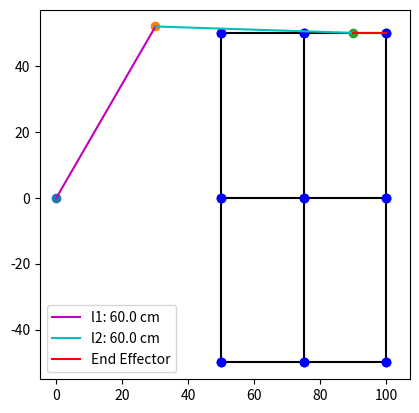

The matplotlib source for this figure: (Note: this script raises an exception after producing the figure.)
import numpy as np
import matplotlib.pyplot as plt
import scipy

class arm:
    def __init__(self, lList, delta, p0=np.array([0,0], dtype=float)):
        """
        Input Variables
        lList = [l1, l2]
        """
        # Defining robot properties
        self.l1 = lList[0]
        self.l2 = lList[1]

        # Defining Delta, the offset from the EE pos
        self.delta = np.array([delta, 0])

        # Defining Joint Vectors
        self.p0 = p0
        self.p1 = np.array([None, None], dtype=float)
        self.p2 = np.array([None, None], dtype=float)

        # Defining Required Joint Angles
        self.gamma0 = None
        self.gamma1 = None
        self.gamma2 = None

        # Defining L and Theta
        self.L     = None
        self.theta = None
        self.alpha = None

        # Defining Configuration Space Variables
        self.p0Angle = None
        self.p1Angle = None
        self.p2Angle = None

    def invKin(self, coord):
        """
        Input Variables
        coord = np.array([delta, 0])
        """
        self.p2 = coord-self.delta

        self.theta = np.arctan2(self.p2[1], self.p2[0])    # angle to desired end effector 
        self.L     = np.sqrt(self.p2[0]**2+self.p2[1]**2)  # Dist to desired end effector

        self.gamma1 = np.arccos((self.l1**2+self.l2**2-self.L**2)/(2*self.l1*self.l2))
        self.gamma0 = np.arcsin((self.l2/self.L)*np.sin(self.gamma1))
        self.gamma2 = np.arcsin((self.l1/self.L)*np.sin(self.gamma1))

        self.alpha = np.pi-self.theta

        self.p2Angle = 2*np.pi-(self.alpha + self.gamma2)

        if abs(self.p2Angle) > np.pi/2: sign = 1
        else: sign = -1

        self.p0Angle = self.theta+sign*self.gamma0

        self.p1 = self.p0 + np.array([self.l1*np.cos(self.p0Angle), self.l1*np.sin(self.p0Angle)])


    def plt(self):
        fig, ax = plt.subplots()

        # Plot grid
        ax.plot([ 50,  75, 100], [-50, -50, -50], 'k')
        ax.plot([ 50,  75, 100], [  0,   0,   0], 'k')
        ax.plot([ 50,  75, 100], [ 50,  50,  50], 'k')
        ax.plot([ 50,  50,  50], [ 50,   0, -50], 'k')
        ax.plot([ 75,  75,  75], [ 50,   0, -50], 'k')
        ax.plot([100, 100, 100], [ 50,   0, -50], 'k')

        ax.plot([ 50,  75, 100], [-50, -50, -50], 'bo', linestyle='none')
        ax.plot([ 50,  75, 100], [  0,   0,   0], 'bo', linestyle='none')
        ax.plot([ 50,  75, 100], [ 50,  50,  50], 'bo', linestyle='none')
        ax.plot([ 50,  50,  50], [ 50,   0, -50], 'bo', linestyle='none')
        ax.plot([ 75,  75,  75], [ 50,   0, -50], 'bo', linestyle='none')
        ax.plot([100, 100, 100], [ 50,   0, -50], 'bo', linestyle='none')

        # Plot Joints
        ax.plot(self.p0[0], self.p0[1], 'o')
        ax.plot(self.p1[0], self.p1[1], 'o')
        ax.plot(self.p2[0], self.p2[1], 'o')

        # Connect Joints
        leng = np.sqrt((self.p0[0]-self.p1[0])**2+(self.p0[1]-self.p1[1])**2)
        ax.plot([self.p0[0], self.p1[0]], [self.p0[1], self.p1[1]], 'm', label="l1: {:.3} cm".format(leng))
        #ax.text(abs(self.p0[0]-self.p1[0])/2-10, abs(self.p0[1]-self.p1[1])/2, "l1: {:.3} cm".format(leng), bbox=bbox)

        # Connect Joints
        leng = np.sqrt((self.p1[0]-self.p2[0])**2+(self.p1[1]-self.p2[1])**2)
        #bbox=dict(boxstyle="square", ec='cyan', fc='cyan')
        ax.plot([self.p1[0], self.p2[0]], [self.p1[1], self.p2[1]], 'c', label="l2: {:.3} cm".format(leng))
        #ax.text(abs(self.p1[0]-self.p2[0])/2-10+self.p1[0], abs(self.p1[1]-self.p2[1])/2+self.p1[1], "l2: {:.3} cm".format(leng), bbox=bbox)

        ax.plot([self.p2[0], self.delta[0]+self.p2[0]], [self.p2[1], self.p2[1]], 'r', label="End Effector")

        ax.axis('square')
        ax.legend()
        plt.savefig("C:/Users/<user>/Documents/GitHub/Praxis-3-2020-Winter-Individual/python/images/{},{}.png".format(self.p2[0]+self.delta[0], self.p2[1]))

a = arm([60,60], 10)

a.invKin(np.array([100,  50]))
a.plt()
a.invKin(np.array([100,   0]))
a.plt()
a.invKin(np.array([100, -50]))
a.plt()

a.invKin(np.array([ 75,  50]))
a.plt()
a.invKin(np.array([ 75,   0]))
a.plt()
a.invKin(np.array([ 75, -50]))
a.plt()

a.invKin(np.array([ 50,  50]))
a.plt()
a.invKin(np.array([ 50,   0]))
a.plt()
a.invKin(np.array([ 50, -50]))
a.plt()